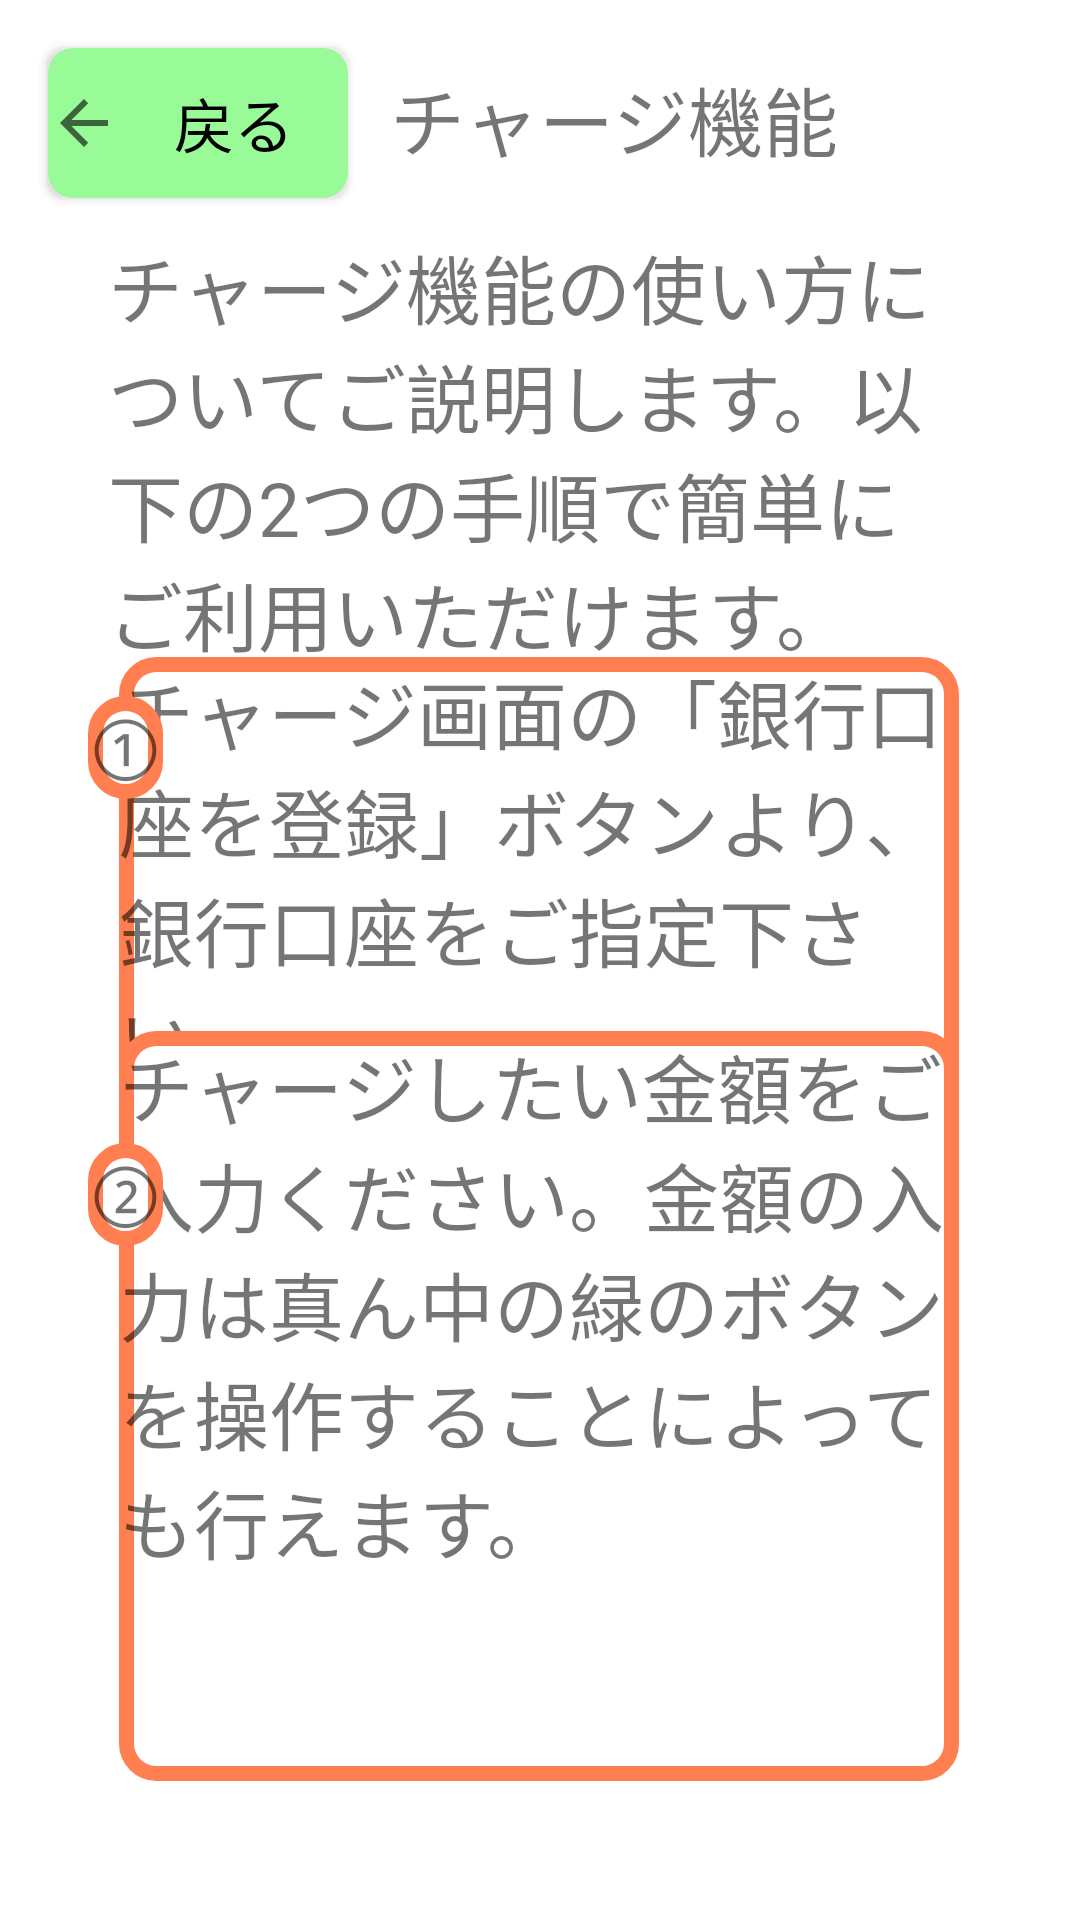

This screen was rendered from an Android layout file. Write that file and the resources it references.
<!-- AndroidManifest.xml: application theme Theme.SeniorPay -->
<!-- res/layout/activity_how_to_use_charge.xml -->
<?xml version="1.0" encoding="utf-8"?>
<androidx.constraintlayout.widget.ConstraintLayout xmlns:android="http://schemas.android.com/apk/res/android"
    xmlns:app="http://schemas.android.com/apk/res-auto"
    xmlns:tools="http://schemas.android.com/tools"
    android:layout_width="match_parent"
    android:layout_height="match_parent"
    tools:context=".HowToUse">

    <Button
        android:id="@+id/back"
        android:layout_width="100dp"
        android:layout_height="50dp"
        android:layout_marginStart="16dp"
        android:layout_marginTop="16dp"
        android:background="@drawable/return_frame_style"
        android:drawableLeft="?attr/actionModeCloseDrawable"
        android:text="戻る"
        android:textColor="@color/black"
        android:textSize="20dp"
        app:backgroundTint="#98FB98"
        app:layout_constraintStart_toStartOf="parent"
        app:layout_constraintTop_toTopOf="parent"

        tools:ignore="RtlHardcoded" />

    <TextView
        android:id="@+id/title"
        android:layout_width="409dp"
        android:layout_height="47dp"
        android:gravity="center"
        android:text="チャージ機能"
        android:textSize="25dp"
        app:layout_constraintBottom_toBottomOf="parent"
        app:layout_constraintTop_toTopOf="parent"
        app:layout_constraintVertical_bias="0.027"
        tools:ignore="MissingConstraints"
        tools:layout_editor_absoluteX="1dp" />


    <TextView
        android:id="@+id/textView"
        android:layout_width="280dp"
        android:layout_height="150dp"
        android:text="チャージ画面の「銀行口座を登録」ボタンより、銀行口座をご指定下さい。"
        android:textSize="25dp"
        android:background="@drawable/text_frame_style"
        app:layout_constraintBottom_toBottomOf="parent"
        app:layout_constraintEnd_toEndOf="parent"
        app:layout_constraintHorizontal_bias="0.496"
        app:layout_constraintStart_toStartOf="parent"
        app:layout_constraintTop_toTopOf="parent"
        app:layout_constraintVertical_bias="0.447" />

    <TextView
        android:id="@+id/textView2"
        android:layout_width="280dp"
        android:layout_height="250dp"
        android:text="チャージしたい金額をご入力ください。金額の入力は真ん中の緑のボタンを操作することによっても行えます。"
        android:textSize="25dp"
        android:background="@drawable/text_frame_style"
        app:layout_constraintBottom_toBottomOf="parent"
        app:layout_constraintEnd_toEndOf="parent"
        app:layout_constraintHorizontal_bias="0.496"
        app:layout_constraintStart_toStartOf="parent"
        app:layout_constraintTop_toTopOf="parent"
        app:layout_constraintVertical_bias="0.881" />

    <TextView
        android:id="@+id/textView3"
        android:layout_width="wrap_content"
        android:layout_height="wrap_content"
        android:text="①"
        android:textSize="25dp"
        android:background="@drawable/text_frame_style"
        app:layout_constraintBottom_toBottomOf="parent"
        app:layout_constraintEnd_toEndOf="parent"
        app:layout_constraintHorizontal_bias="0.088"
        app:layout_constraintStart_toStartOf="parent"
        app:layout_constraintTop_toTopOf="parent"
        app:layout_constraintVertical_bias="0.383" />

    <TextView
        android:id="@+id/textView4"
        android:layout_width="wrap_content"
        android:layout_height="wrap_content"
        android:text="②"
        android:textSize="25dp"
        android:background="@drawable/text_frame_style"
        app:layout_constraintBottom_toBottomOf="parent"
        app:layout_constraintEnd_toEndOf="parent"
        app:layout_constraintHorizontal_bias="0.088"
        app:layout_constraintStart_toStartOf="parent"
        app:layout_constraintTop_toTopOf="parent"
        app:layout_constraintVertical_bias="0.629" />

    <TextView
        android:id="@+id/textView5"
        android:layout_width="280dp"
        android:layout_height="150dp"
        android:text="チャージ機能の使い方についてご説明します。以下の2つの手順で簡単にご利用いただけます。"
        android:textSize="25dp"
        app:layout_constraintBottom_toBottomOf="parent"
        app:layout_constraintEnd_toEndOf="parent"
        app:layout_constraintHorizontal_bias="0.45"
        app:layout_constraintStart_toStartOf="parent"
        app:layout_constraintTop_toTopOf="parent"
        app:layout_constraintVertical_bias="0.158" />

</androidx.constraintlayout.widget.ConstraintLayout>
<!-- resources referenced by this layout -->
<resources>
  <color name="black">#FF000000</color>
  <!-- drawable return_frame_style (drawable) -->
  <?xml version="1.0" encoding="utf-8"?>
  <shape xmlns:android="http://schemas.android.com/apk/res/android"
      android:shape="rectangle">
  
          
          <solid android:color="#ffffff" />
  
          
          <corners android:radius="6dp" />
  
          <stroke
              android:width="5dp"
              android:color="#000000" />
  </shape>
  <!-- drawable text_frame_style (drawable) -->
  <?xml version="1.0" encoding="utf-8"?>
  <shape xmlns:android="http://schemas.android.com/apk/res/android"
      android:shape="rectangle">
  
      
      <solid android:color="#ffffff" />
  
      
      <corners android:radius="10dp" />
  
      <stroke
          android:width="5dp"
          android:color="#ff7f50" />
  </shape>
  <style name="Theme.SeniorPay" parent="Theme.MaterialComponents.DayNight.DarkActionBar">
          
          <item name="colorPrimary">@color/purple_500</item>
          <item name="colorPrimaryVariant">@color/purple_700</item>
          <item name="colorOnPrimary">@color/white</item>
          
          <item name="colorSecondary">@color/teal_200</item>
          <item name="colorSecondaryVariant">@color/teal_700</item>
          <item name="colorOnSecondary">@color/black</item>
          
          <item name="android:statusBarColor" tools:targetApi="21">?attr/colorPrimaryVariant</item>
          
      </style>
  <color name="purple_500">#FF6200EE</color>
  <color name="purple_700">#FF3700B3</color>
  <color name="white">#FFFFFFFF</color>
  <color name="teal_200">#FF03DAC5</color>
  <color name="teal_700">#FF018786</color>
</resources>
